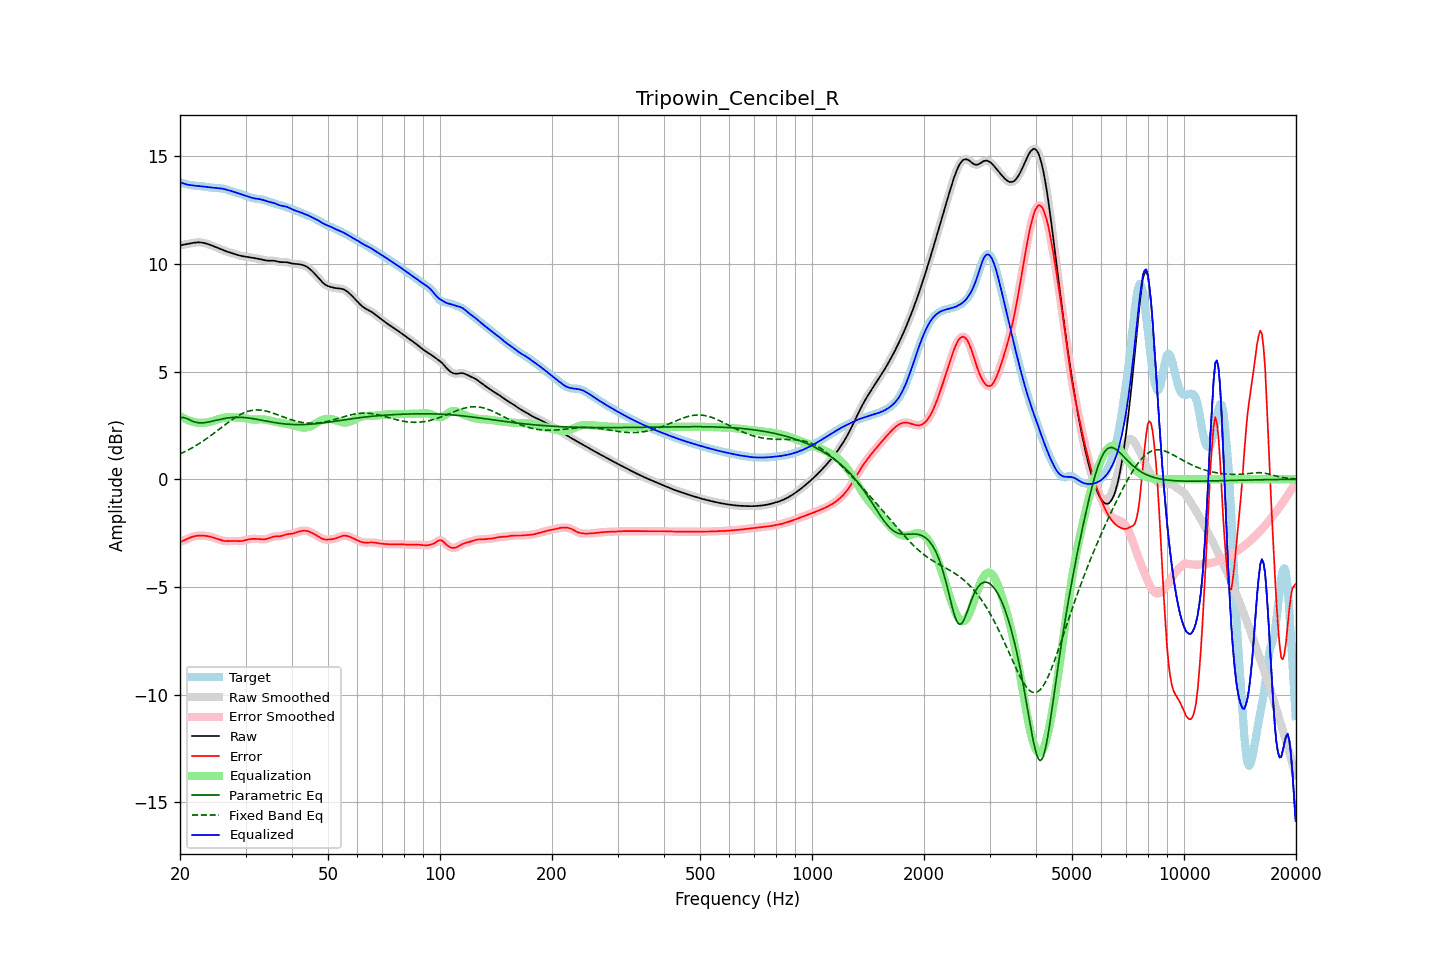

Data behind this chart, as committed beside it:
frequency, raw, error, smoothed, error_smoothed, equalization, parametric_eq, fixed_band_eq, equalized_raw, equalized_smoothed, target
20.00, 10.85, -2.92, 10.85, -2.92, 2.93, 2.84, 1.17, 13.78, 13.79, 13.77
20.20, 10.87, -2.89, 10.87, -2.89, 2.89, 2.85, 1.21, 13.76, 13.76, 13.75
20.40, 10.88, -2.85, 10.88, -2.85, 2.85, 2.87, 1.24, 13.73, 13.73, 13.73
20.61, 10.90, -2.82, 10.90, -2.82, 2.81, 2.85, 1.28, 13.71, 13.71, 13.71
20.81, 10.91, -2.78, 10.91, -2.78, 2.77, 2.83, 1.32, 13.68, 13.68, 13.69
21.02, 10.92, -2.75, 10.92, -2.75, 2.74, 2.79, 1.36, 13.67, 13.67, 13.67
21.23, 10.94, -2.72, 10.94, -2.72, 2.72, 2.75, 1.39, 13.65, 13.65, 13.66
21.44, 10.95, -2.69, 10.95, -2.69, 2.69, 2.72, 1.44, 13.64, 13.64, 13.64
21.66, 10.97, -2.67, 10.97, -2.66, 2.67, 2.68, 1.48, 13.63, 13.63, 13.63
21.87, 10.98, -2.64, 10.98, -2.64, 2.65, 2.66, 1.52, 13.63, 13.63, 13.62
22.09, 10.99, -2.63, 10.99, -2.63, 2.63, 2.64, 1.56, 13.62, 13.62, 13.62
22.31, 10.99, -2.62, 10.99, -2.62, 2.62, 2.63, 1.61, 13.61, 13.61, 13.61
22.54, 10.99, -2.62, 10.99, -2.62, 2.62, 2.62, 1.66, 13.61, 13.61, 13.61
22.76, 10.99, -2.61, 10.99, -2.61, 2.61, 2.62, 1.71, 13.60, 13.60, 13.60
22.99, 10.98, -2.62, 10.98, -2.62, 2.62, 2.62, 1.75, 13.59, 13.59, 13.60
23.22, 10.96, -2.62, 10.96, -2.62, 2.62, 2.62, 1.80, 13.58, 13.58, 13.59
23.45, 10.95, -2.63, 10.95, -2.63, 2.63, 2.63, 1.86, 13.57, 13.57, 13.57
23.69, 10.92, -2.64, 10.92, -2.64, 2.64, 2.65, 1.91, 13.56, 13.56, 13.56
23.92, 10.90, -2.65, 10.90, -2.65, 2.65, 2.66, 1.96, 13.55, 13.55, 13.55
24.16, 10.87, -2.67, 10.87, -2.67, 2.67, 2.68, 2.02, 13.54, 13.54, 13.54
24.40, 10.84, -2.69, 10.84, -2.69, 2.69, 2.69, 2.07, 13.53, 13.53, 13.53
24.65, 10.81, -2.71, 10.81, -2.71, 2.71, 2.71, 2.13, 13.53, 13.53, 13.52
24.89, 10.78, -2.74, 10.78, -2.74, 2.74, 2.73, 2.18, 13.52, 13.52, 13.52
25.14, 10.75, -2.76, 10.75, -2.76, 2.77, 2.74, 2.24, 13.52, 13.52, 13.51
25.39, 10.72, -2.79, 10.72, -2.79, 2.79, 2.76, 2.30, 13.51, 13.51, 13.51
25.65, 10.69, -2.82, 10.69, -2.82, 2.81, 2.78, 2.35, 13.50, 13.50, 13.50
25.91, 10.66, -2.84, 10.66, -2.84, 2.83, 2.79, 2.41, 13.49, 13.49, 13.50
26.16, 10.63, -2.86, 10.63, -2.86, 2.85, 2.81, 2.47, 13.47, 13.47, 13.48
26.43, 10.60, -2.87, 10.60, -2.87, 2.86, 2.82, 2.53, 13.46, 13.46, 13.47
26.69, 10.57, -2.87, 10.57, -2.87, 2.87, 2.84, 2.58, 13.44, 13.44, 13.44
26.96, 10.55, -2.87, 10.55, -2.87, 2.87, 2.85, 2.64, 13.42, 13.42, 13.42
27.23, 10.52, -2.87, 10.52, -2.87, 2.87, 2.86, 2.69, 13.40, 13.40, 13.39
27.50, 10.50, -2.86, 10.50, -2.87, 2.87, 2.86, 2.75, 13.37, 13.37, 13.36
27.77, 10.48, -2.86, 10.48, -2.86, 2.87, 2.87, 2.80, 13.35, 13.35, 13.34
28.05, 10.45, -2.86, 10.45, -2.86, 2.87, 2.87, 2.85, 13.32, 13.32, 13.32
28.33, 10.43, -2.87, 10.43, -2.87, 2.87, 2.88, 2.89, 13.30, 13.30, 13.30
28.62, 10.41, -2.87, 10.41, -2.87, 2.87, 2.88, 2.94, 13.27, 13.27, 13.28
28.90, 10.38, -2.87, 10.38, -2.87, 2.86, 2.88, 2.98, 13.25, 13.25, 13.26
29.19, 10.37, -2.87, 10.37, -2.87, 2.86, 2.87, 3.02, 13.22, 13.22, 13.23
29.48, 10.35, -2.86, 10.35, -2.86, 2.85, 2.87, 3.06, 13.20, 13.20, 13.21
29.78, 10.34, -2.84, 10.34, -2.84, 2.84, 2.86, 3.09, 13.18, 13.18, 13.18
30.08, 10.33, -2.82, 10.33, -2.82, 2.82, 2.86, 3.12, 13.15, 13.15, 13.15
30.38, 10.32, -2.80, 10.32, -2.80, 2.81, 2.85, 3.15, 13.13, 13.12, 13.12
30.68, 10.31, -2.78, 10.31, -2.79, 2.79, 2.84, 3.17, 13.10, 13.10, 13.09
30.99, 10.29, -2.77, 10.29, -2.77, 2.78, 2.83, 3.19, 13.07, 13.07, 13.07
31.30, 10.28, -2.77, 10.28, -2.77, 2.77, 2.82, 3.20, 13.05, 13.05, 13.05
31.61, 10.27, -2.77, 10.27, -2.77, 2.77, 2.81, 3.21, 13.04, 13.04, 13.03
31.93, 10.25, -2.77, 10.25, -2.77, 2.77, 2.79, 3.21, 13.03, 13.03, 13.02
32.24, 10.24, -2.77, 10.24, -2.77, 2.77, 2.78, 3.22, 13.02, 13.02, 13.01
32.57, 10.23, -2.78, 10.23, -2.78, 2.78, 2.77, 3.21, 13.01, 13.01, 13.00
32.89, 10.21, -2.78, 10.21, -2.78, 2.78, 2.75, 3.21, 12.99, 12.99, 12.99
33.22, 10.19, -2.79, 10.19, -2.79, 2.78, 2.74, 3.20, 12.98, 12.98, 12.98
33.55, 10.18, -2.79, 10.18, -2.79, 2.78, 2.72, 3.19, 12.95, 12.95, 12.96
33.89, 10.16, -2.78, 10.16, -2.78, 2.77, 2.71, 3.17, 12.93, 12.93, 12.94
34.23, 10.15, -2.77, 10.15, -2.76, 2.75, 2.69, 3.16, 12.90, 12.90, 12.91
34.57, 10.14, -2.74, 10.15, -2.74, 2.74, 2.68, 3.13, 12.88, 12.88, 12.89
34.92, 10.14, -2.71, 10.14, -2.72, 2.72, 2.67, 3.11, 12.86, 12.86, 12.86
35.27, 10.15, -2.69, 10.14, -2.69, 2.70, 2.65, 3.09, 12.85, 12.85, 12.83
35.62, 10.14, -2.67, 10.14, -2.67, 2.69, 2.64, 3.06, 12.83, 12.83, 12.81
35.97, 10.13, -2.66, 10.13, -2.66, 2.67, 2.63, 3.04, 12.81, 12.80, 12.79
... 635 more rows
